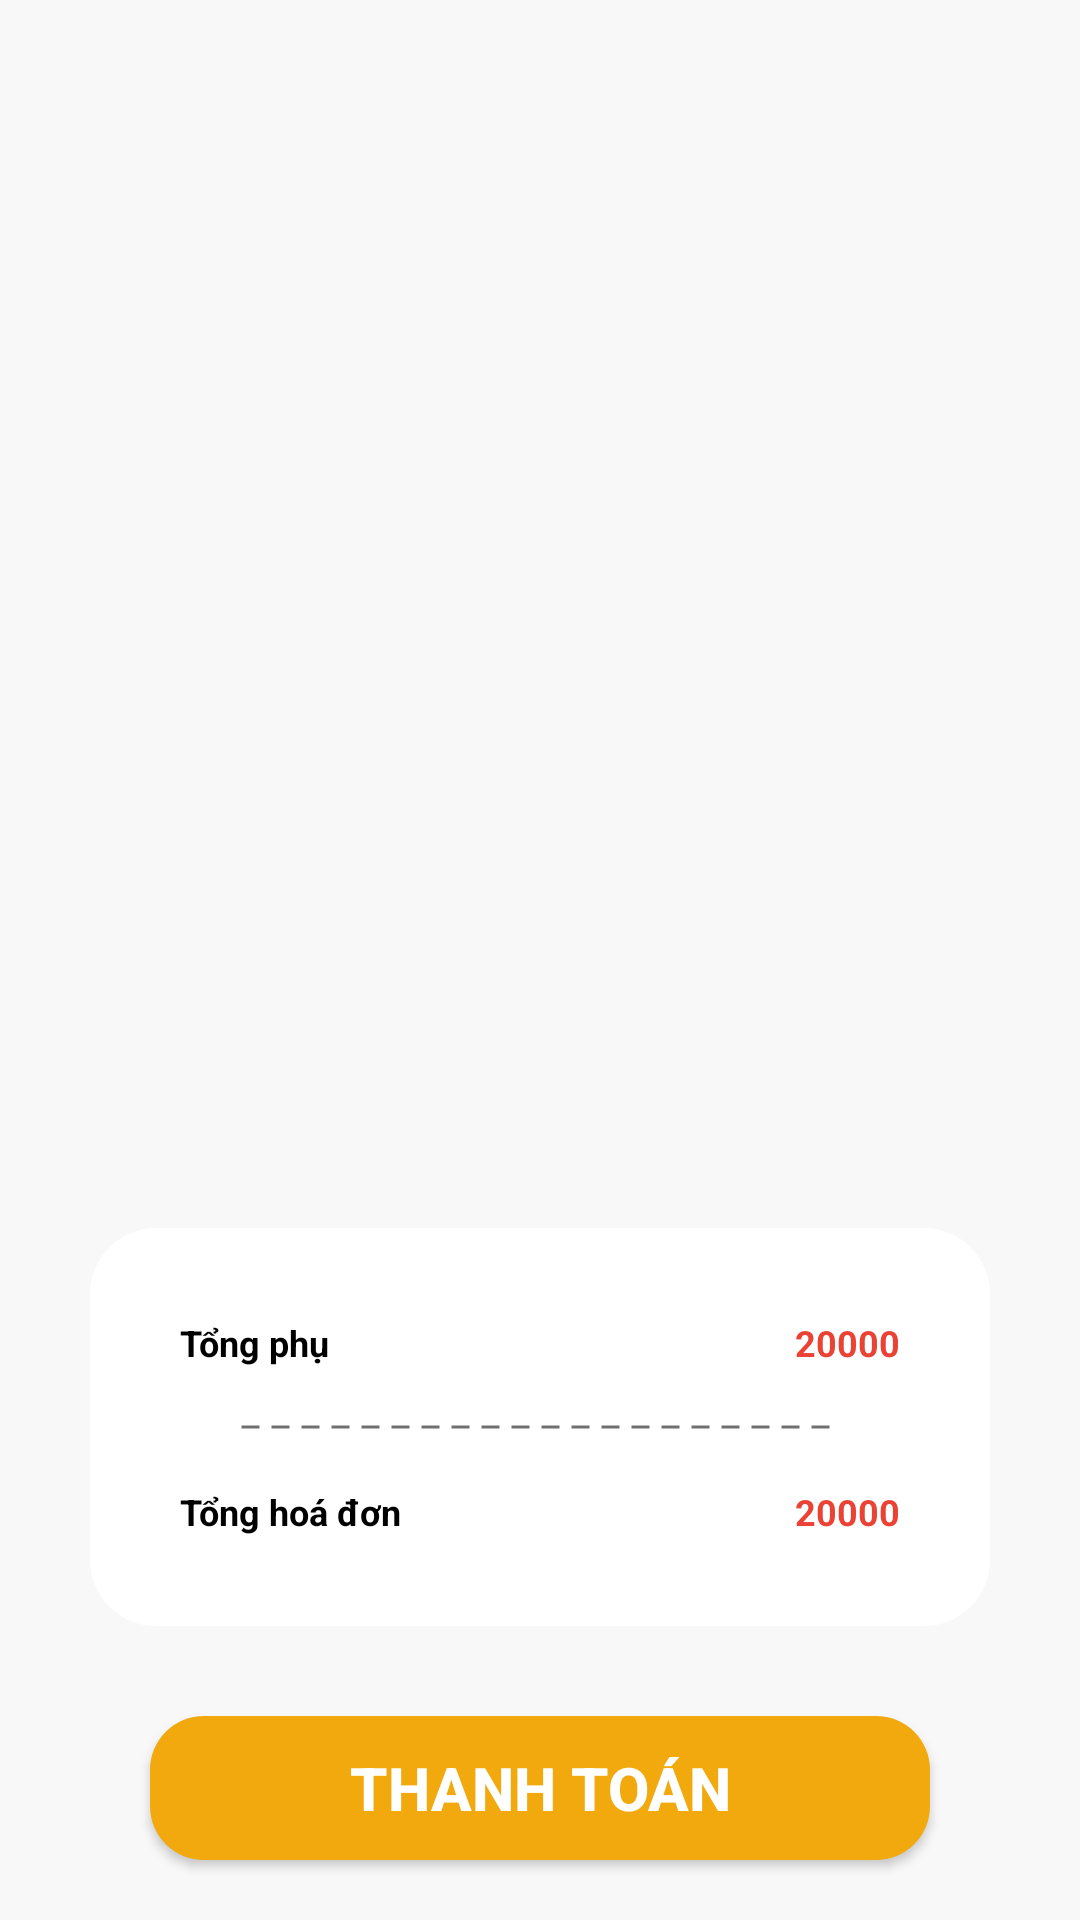

Here is an Android app screen rendered from its layout file. Give the layout XML and the strings, colors and styles it references.
<!-- AndroidManifest.xml: application theme Theme.LKS_LinhKienShop -->
<!-- res/layout/fragment_shop.xml -->
<?xml version="1.0" encoding="utf-8"?>
<RelativeLayout xmlns:android="http://schemas.android.com/apk/res/android"
    xmlns:tools="http://schemas.android.com/tools"
    android:layout_width="match_parent"
    android:layout_height="match_parent"
    xmlns:app="http://schemas.android.com/apk/res-auto"
    android:background="@color/colorBg"
    android:id="@+id/fragmentShop">

    <androidx.recyclerview.widget.RecyclerView
        android:id="@+id/rcvBill"
        android:layout_width="match_parent"
        android:layout_height="match_parent"
        android:layout_above="@+id/constraintLayout7"
        app:layout_constraintBottom_toTopOf="@+id/constraintLayout7"
        app:layout_constraintEnd_toEndOf="parent"
        app:layout_constraintHorizontal_bias="0.0"
        app:layout_constraintStart_toStartOf="parent"
        app:layout_constraintTop_toTopOf="parent"
        app:layout_constraintVertical_bias="0.0" />

    <androidx.constraintlayout.widget.ConstraintLayout
        android:id="@+id/constraintLayout7"
        android:layout_width="match_parent"
        android:layout_height="wrap_content"
        android:layout_alignParentBottom="true">


        <androidx.constraintlayout.widget.ConstraintLayout
            android:id="@+id/constraintLayout4"
            android:layout_width="match_parent"
            android:layout_height="wrap_content"
            android:layout_marginStart="@dimen/dp_30"
            android:layout_marginTop="@dimen/dp_30"
            android:layout_marginEnd="@dimen/dp_30"
            android:background="@drawable/bg_bill"
            app:layout_constraintEnd_toEndOf="parent"
            app:layout_constraintStart_toStartOf="parent"
            app:layout_constraintTop_toTopOf="parent">

            <androidx.constraintlayout.widget.ConstraintLayout
                android:id="@+id/constraintLayout6"
                android:layout_width="match_parent"
                android:layout_height="wrap_content"
                android:layout_marginStart="@dimen/dp_30"
                android:layout_marginTop="@dimen/dp_30"
                android:layout_marginEnd="@dimen/dp_30"
                app:layout_constraintEnd_toEndOf="parent"
                app:layout_constraintStart_toStartOf="parent"
                app:layout_constraintTop_toTopOf="parent">

                <TextView
                    android:id="@+id/txtSubtotal"
                    android:layout_width="wrap_content"
                    android:layout_height="wrap_content"
                    android:text="@string/subtotal"
                    android:textColor="@color/black"
                    android:textSize="@dimen/sp_12"
                    android:textStyle="bold"
                    app:layout_constraintStart_toStartOf="parent"
                    app:layout_constraintTop_toTopOf="parent" />

                <TextView
                    android:id="@+id/txtPriceSubtotal"
                    android:layout_width="wrap_content"
                    android:layout_height="wrap_content"
                    android:text="@string/price"
                    android:textColor="@color/colerPriceBill"
                    android:textSize="@dimen/sp_12"
                    android:textStyle="bold"
                    app:layout_constraintEnd_toEndOf="parent"
                    app:layout_constraintTop_toTopOf="parent" />

            </androidx.constraintlayout.widget.ConstraintLayout>

            <ImageView
                android:id="@+id/imageView6"
                android:layout_width="@dimen/dp_200"
                android:layout_height="@dimen/dp_20"
                android:layout_margin="@dimen/dp_10"
                android:src="@drawable/dashed_line"
                app:layout_constraintEnd_toEndOf="parent"
                app:layout_constraintStart_toStartOf="parent"
                app:layout_constraintTop_toBottomOf="@+id/constraintLayout6" />

            <androidx.constraintlayout.widget.ConstraintLayout
                android:layout_width="match_parent"
                android:layout_height="wrap_content"
                android:layout_marginStart="@dimen/dp_30"
                android:layout_marginTop="@dimen/dp_10"
                android:layout_marginEnd="@dimen/dp_30"
                android:layout_marginBottom="@dimen/dp_30"
                app:layout_constraintBottom_toBottomOf="parent"
                app:layout_constraintEnd_toEndOf="parent"
                app:layout_constraintStart_toStartOf="parent"
                app:layout_constraintTop_toBottomOf="@+id/imageView6">

                <TextView
                    android:id="@+id/txtTotalBill"
                    android:layout_width="wrap_content"
                    android:layout_height="wrap_content"
                    android:text="@string/total_bill"
                    android:textColor="@color/black"
                    android:textSize="@dimen/sp_12"
                    android:textStyle="bold"
                    app:layout_constraintStart_toStartOf="parent"
                    app:layout_constraintTop_toTopOf="parent" />

                <TextView
                    android:id="@+id/txtPriceTotalBill"
                    android:layout_width="wrap_content"
                    android:layout_height="wrap_content"
                    android:text="@string/price"
                    android:textColor="@color/colerPriceBill"
                    android:textSize="@dimen/sp_12"
                    android:textStyle="bold"
                    app:layout_constraintEnd_toEndOf="parent"
                    app:layout_constraintTop_toTopOf="parent" />

            </androidx.constraintlayout.widget.ConstraintLayout>

        </androidx.constraintlayout.widget.ConstraintLayout>

        <androidx.constraintlayout.widget.ConstraintLayout
            android:layout_width="match_parent"
            android:layout_height="wrap_content"
            android:layout_marginTop="@dimen/dp_10"
            android:layout_marginStart="@dimen/dp_30"
            android:layout_marginEnd="@dimen/dp_30"
            app:layout_constraintEnd_toEndOf="parent"
            app:layout_constraintStart_toStartOf="parent"
            app:layout_constraintTop_toBottomOf="@+id/constraintLayout4">

            <androidx.appcompat.widget.AppCompatButton
                android:id="@+id/btnPay"
                android:layout_width="match_parent"
                android:layout_height="wrap_content"
                android:layout_margin="@dimen/dp_20"
                android:background="@drawable/btn_background"
                android:text="@string/txt_pay"
                android:textColor="@color/white"
                android:textSize="@dimen/dp_20"
                android:textStyle="bold"
                app:layout_constraintBottom_toBottomOf="parent"
                app:layout_constraintEnd_toEndOf="parent"
                app:layout_constraintStart_toStartOf="parent"
                app:layout_constraintTop_toTopOf="parent" />
        </androidx.constraintlayout.widget.ConstraintLayout>

    </androidx.constraintlayout.widget.ConstraintLayout>

</RelativeLayout>
<!-- resources referenced by this layout -->
<resources>
  <color name="black">#FF000000</color>
  <color name="colerPriceBill">#EA4335</color>
  <color name="colorBg">#F8F8F8</color>
  <color name="white">#FFFFFFFF</color>
  <dimen name="dp_10">10dp</dimen>
  <dimen name="dp_20">20dp</dimen>
  <dimen name="dp_200">200dp</dimen>
  <dimen name="dp_30">30dp</dimen>
  <dimen name="sp_12">12sp</dimen>
  <!-- drawable bg_bill (drawable) -->
  <?xml version="1.0" encoding="utf-8"?>
  <shape xmlns:android="http://schemas.android.com/apk/res/android"
      android:shape="rectangle">
      <solid
          android:color="@color/white"
          />
      <corners android:radius="@dimen/dp_22" />
  
  </shape>
  <!-- drawable btn_background (drawable-v24) -->
  <?xml version="1.0" encoding="utf-8"?>
  <shape xmlns:android="http://schemas.android.com/apk/res/android"
      android:shape="rectangle">
      <solid
          android:color="#F1A90E"
           />
      <corners android:radius="@dimen/dp_18" />
  </shape>
  <!-- drawable dashed_line (drawable-v24) -->
  <?xml version="1.0" encoding="utf-8"?>
  <shape xmlns:android="http://schemas.android.com/apk/res/android"
      android:shape="line">
  
      <stroke
          android:color="#707070"
          android:dashWidth="6dp"
          android:dashGap="4dp"
          android:width="1dp"/>
  </shape>
  <string name="price">20000</string>
  <string name="subtotal">Tổng phụ</string>
  <string name="total_bill">Tổng hoá đơn</string>
  <string name="txt_pay">Thanh Toán</string>
  <style name="Theme.LKS_LinhKienShop" parent="Theme.MaterialComponents.DayNight.NoActionBar">
          
          <item name="colorPrimary">@color/colorPrimary</item>
          <item name="colorPrimaryVariant">@color/colorPrimary</item>
          <item name="colorOnPrimary">@color/white</item>
          
          <item name="colorSecondary">@color/colorPrimary</item>
          <item name="colorSecondaryVariant">@color/teal_700</item>
          <item name="colorOnSecondary">@color/black</item>
          
          <item name="android:statusBarColor" tools:targetApi="l">?attr/colorPrimaryVariant</item>
          
      </style>
  <dimen name="dp_22">22dp</dimen>
  <dimen name="dp_18">18dp</dimen>
  <color name="colorPrimary">#F1A90E</color>
  <color name="teal_700">#FF018786</color>
</resources>
